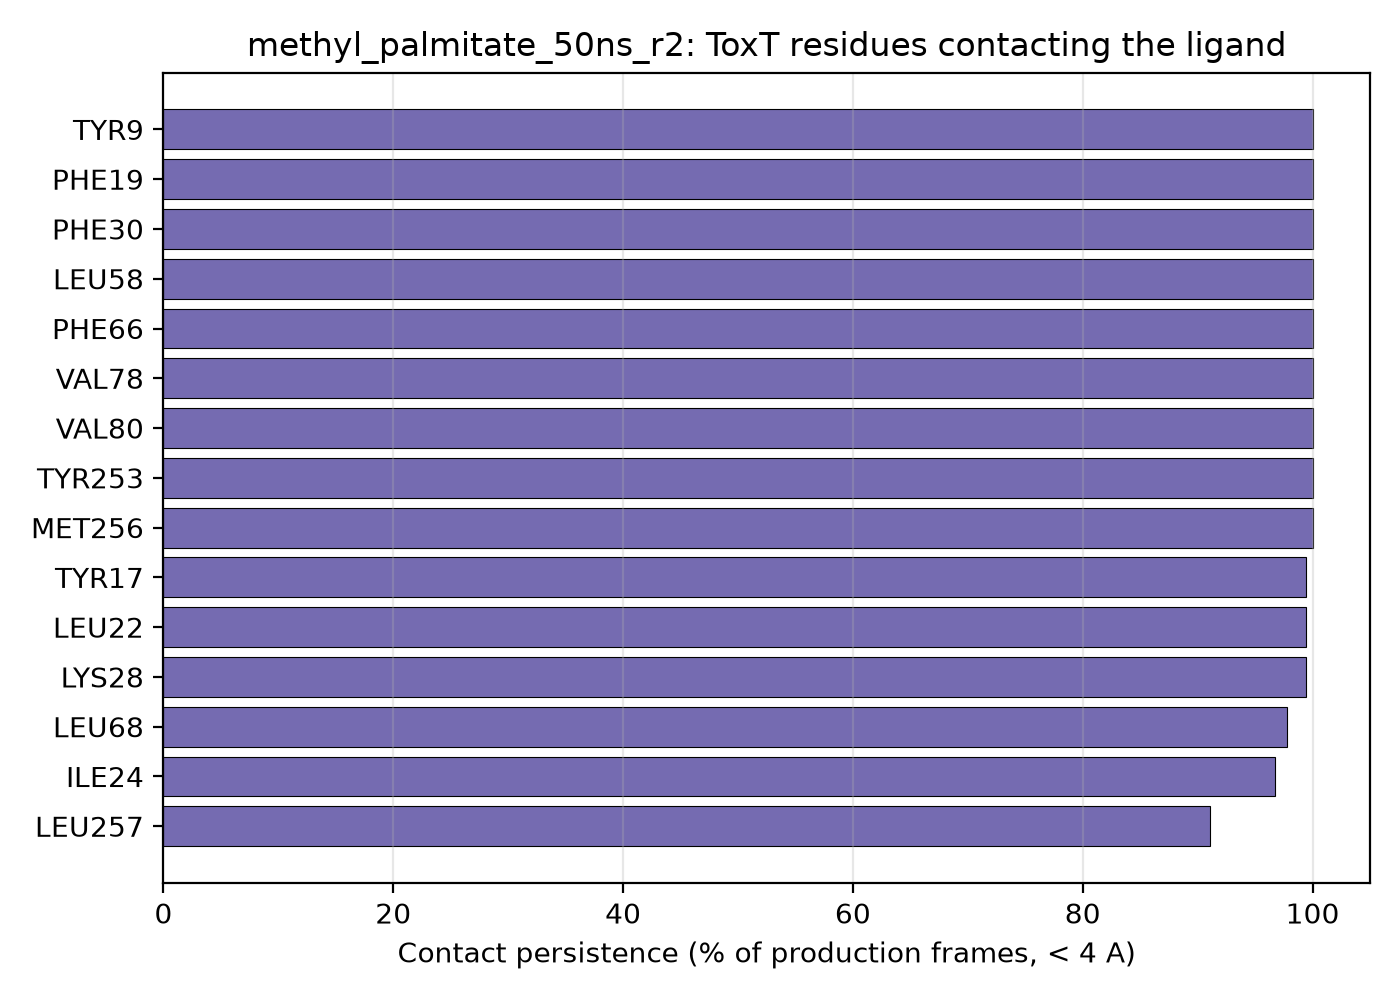

The file beside this chart, header and first rows:
residue_name, residue_number, contact_fraction
TYR, 9, 1.0
PHE, 19, 1.0
PHE, 30, 1.0
LEU, 58, 1.0
PHE, 66, 1.0
VAL, 78, 1.0
VAL, 80, 1.0
TYR, 253, 1.0
MET, 256, 1.0
TYR, 17, 0.994
LEU, 22, 0.994
LYS, 28, 0.994
LEU, 68, 0.978
ILE, 24, 0.967
LEU, 257, 0.911
ARG, 10, 0.906
ILE, 213, 0.861
MET, 246, 0.861
MET, 11, 0.756
LYS, 217, 0.306
